Labelled photos from "Kuku-Anemia.v4i.folder", an image-classification folder in Dani461-dev/Kuku-Anemia. The possible labels are: anemia, non anemia.

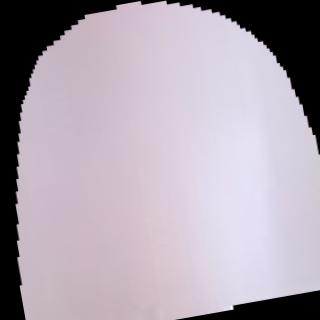
Label: non anemia

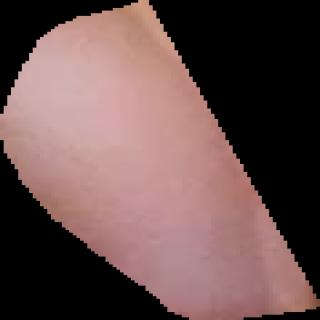
Label: anemia

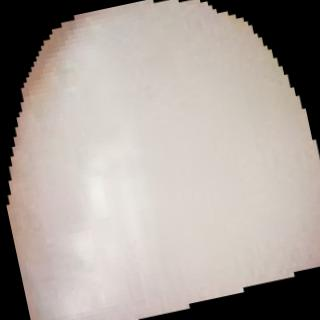
Label: anemia

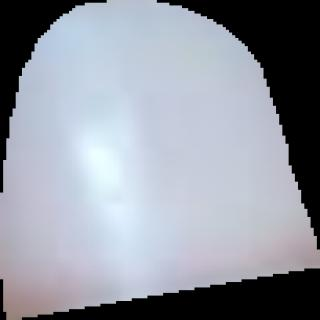
Label: anemia

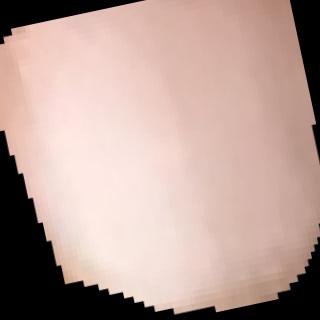
Label: non anemia

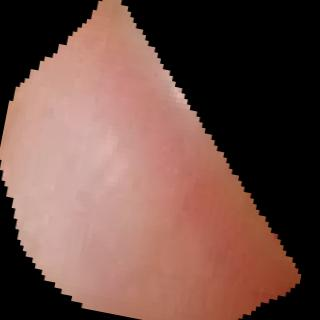
Label: anemia
